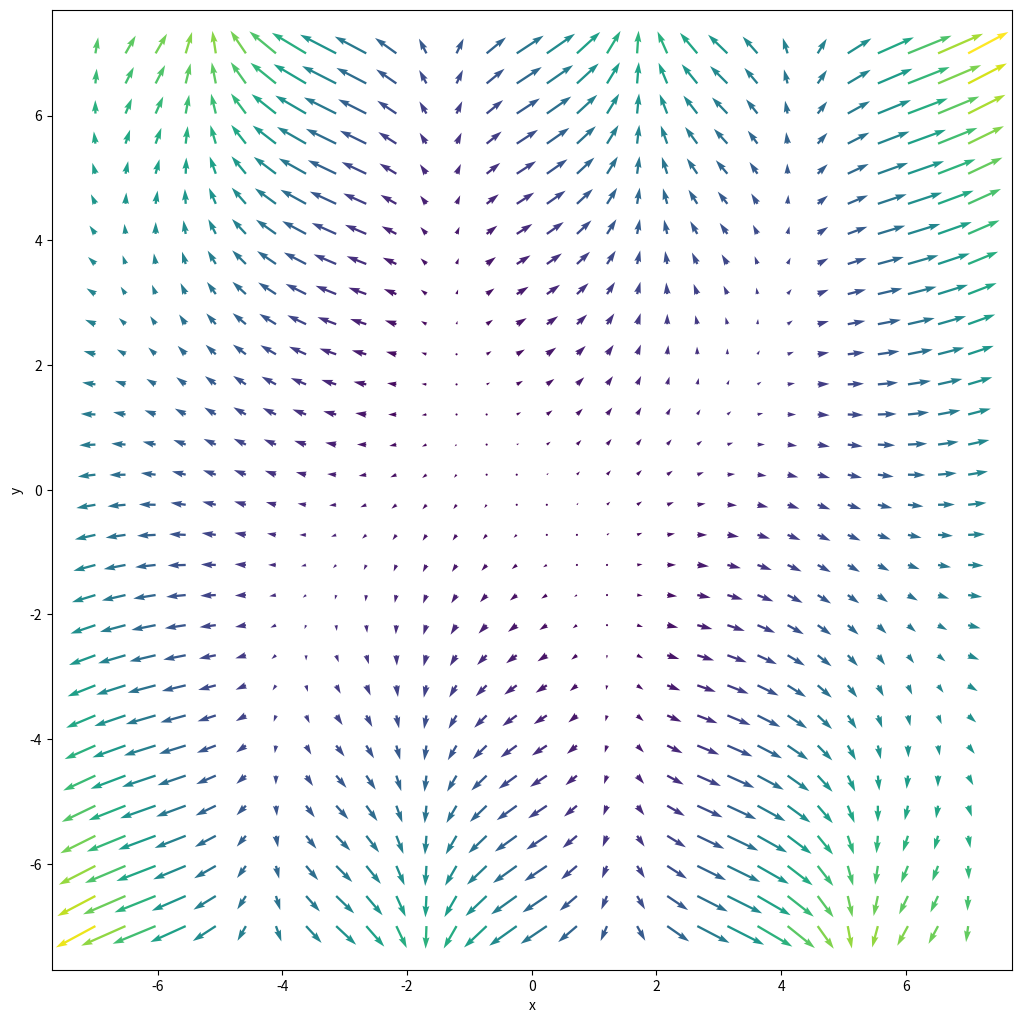

Python code for this plot:
import numpy as np
import matplotlib.pyplot as plt

x = np.linspace(-7, 7, 30)
y = np.linspace(-7, 7, 30)
X, Y = np.meshgrid(x, y)
U = 3 * Y * np.cos(X) + 2.0 * X + 0.25
V = 3 * np.sin(X) + 2.0 * Y

Z = 3.0 * np.sin(X) * Y + X**2 + Y**2 + 0.25 * X
fig1 = plt.figure(1, (12,12))
ax1 = fig1.add_axes([0.1, 0.1, 0.8, 0.8])
ax1.quiver(X, Y, U, V, Z)
ax1.set_xlabel('x')
ax1.set_ylabel('y')

fig1.savefig('quiver.png')